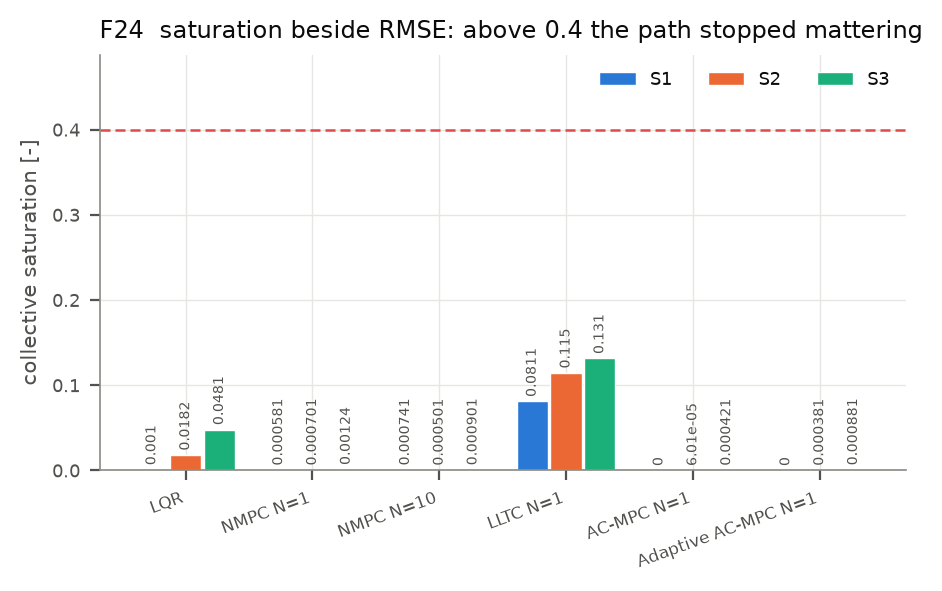

Source data for this figure (header and first rows):
ctrl, S1, S2, S3
LQR, 0.001002, 0.01817, 0.04806
NMPC N=1, 0.0005809, 0.0007011, 0.001242
NMPC N=10, 0.0007412, 0.0005008, 0.0009014
LLTC N=1, 0.08109, 0.1145, 0.1315
AC-MPC N=1, 0.0, 6.009615384615385e-05, 0.0004207
Adaptive AC-MPC N=1, 0.0, 0.0003806, 0.0008814
